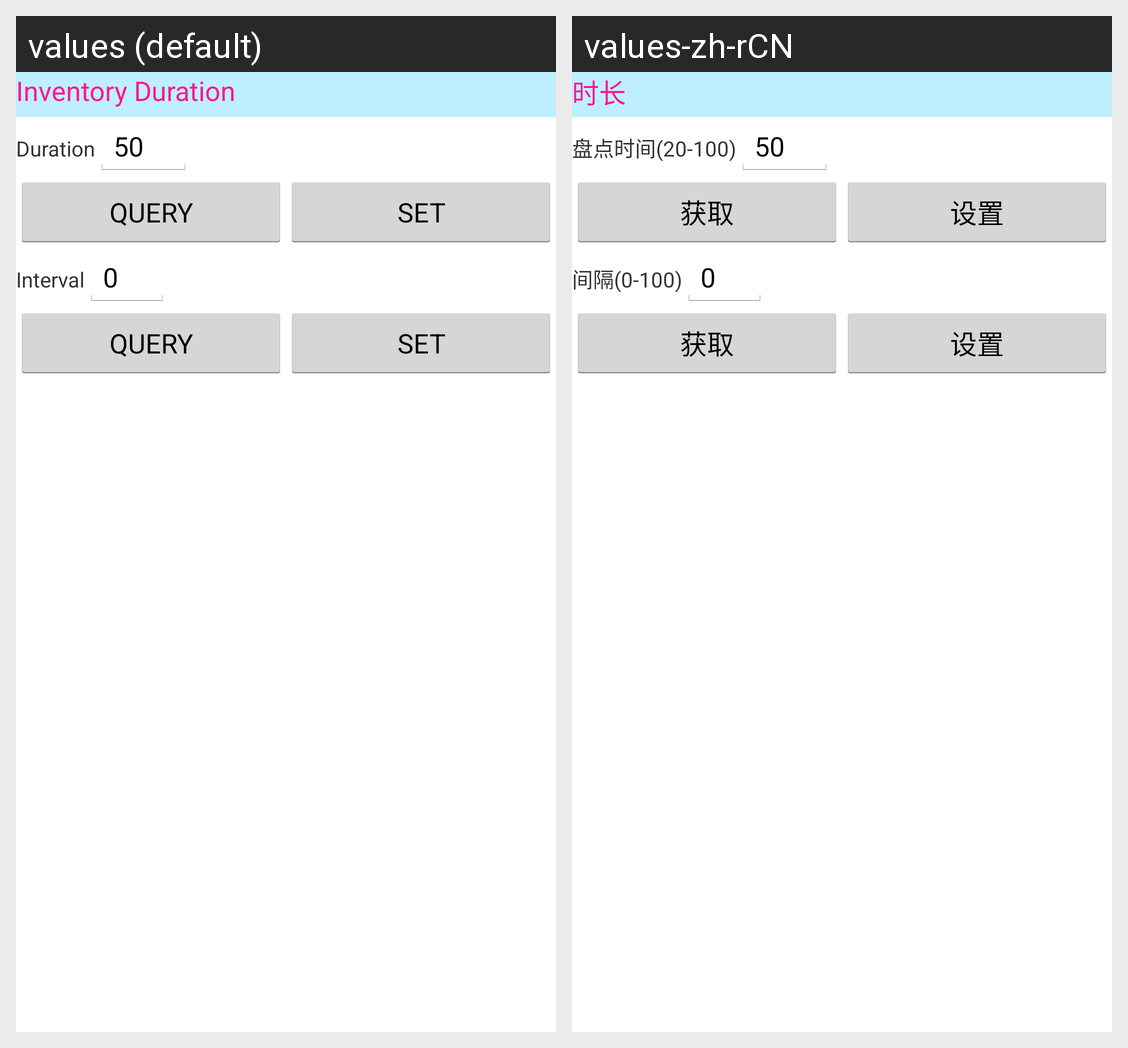

Strings drawn on this Android screen and how each of the app's shown locales translates them:
Android screen res/layout/uhf_settings_tablelayout_invusl.xml rendered under 2 locales, left to right: values (default), values-zh-rCN. Device: Nexus 5 (rendered at 1080×1920; each locale shown at half size, 540×960, under a caption strip naming it); theme MyAppTheme.
Strings drawn on this screen, with the default value and each locale's value (text and hints the layout hard-codes, and strings that could not be matched under every locale, appear in the picture but are not listed):

setting
  values: SET
  values-zh-rCN: 设置

get
  values: QUERY
  values-zh-rCN: 获取

span_time
  values: Inventory Duration
  values-zh-rCN: 时长

inventory_time
  values: Duration
  values-zh-rCN: 盘点时间(20-100)

interval_time
  values: Interval
  values-zh-rCN: 间隔(0-100)
